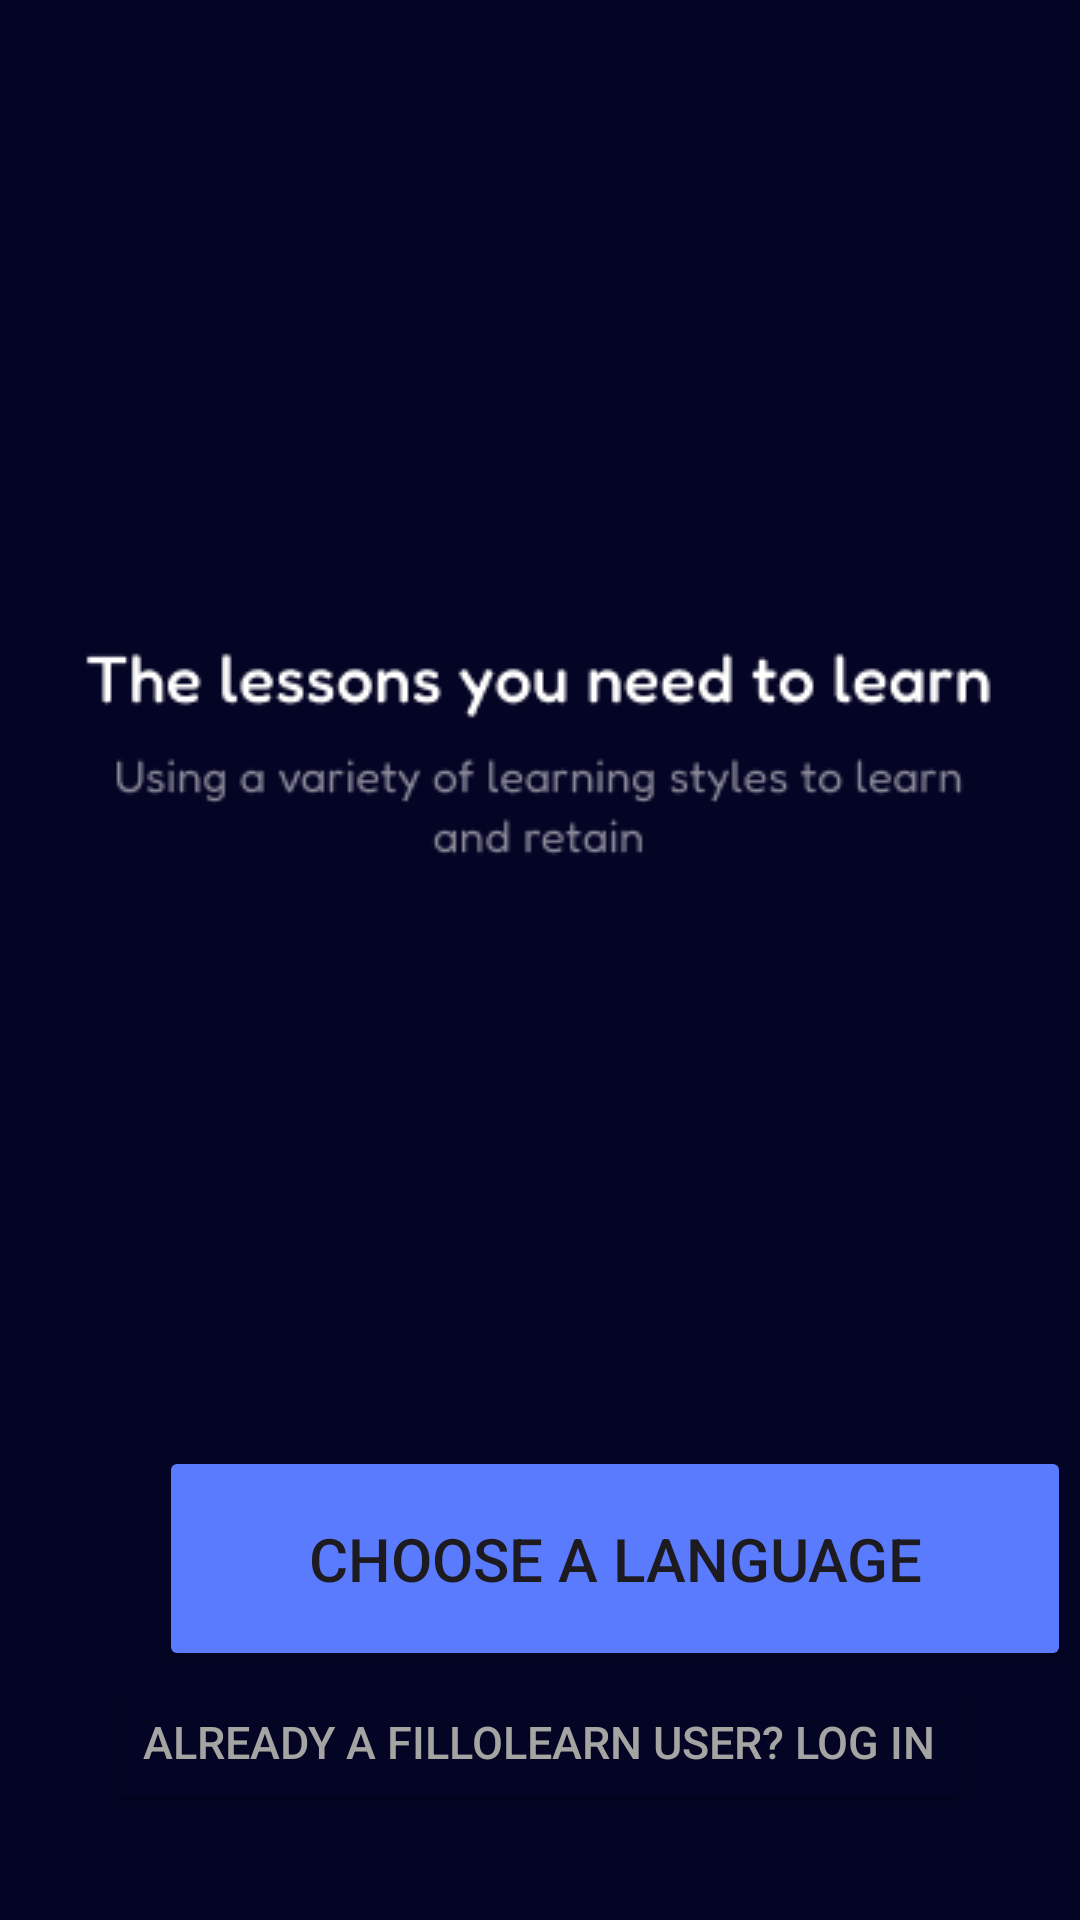

Android layout source for this screen:
<!-- AndroidManifest.xml: application theme Theme.LanguageAppVi -->
<!-- res/layout/activity_onboarding_three_dark.xml -->
<?xml version="1.0" encoding="utf-8"?>
<androidx.constraintlayout.widget.ConstraintLayout xmlns:android="http://schemas.android.com/apk/res/android"
    xmlns:app="http://schemas.android.com/apk/res-auto"
    xmlns:tools="http://schemas.android.com/tools"
    android:id="@+id/main"
    android:layout_width="match_parent"
    android:layout_height="match_parent"
    android:background="@color/bg_dark"
    tools:context=".OnboardingThreeDarkActivity">

    <ImageView
        android:id="@+id/imageViewEnglish"
        android:layout_width="wrap_content"
        android:layout_height="wrap_content"
        android:layout_marginTop="108dp"
        android:src="@drawable/onboarding_three"
        app:layout_constraintEnd_toEndOf="parent"
        app:layout_constraintStart_toStartOf="parent"
        app:layout_constraintTop_toTopOf="parent" />

    <ImageView
        android:id="@+id/imageViewSlider"
        android:layout_width="wrap_content"
        android:layout_height="wrap_content"
        android:layout_marginTop="64dp"
        android:src="@drawable/slider_three"
        app:layout_constraintEnd_toEndOf="parent"
        app:layout_constraintHorizontal_bias="0.498"
        app:layout_constraintStart_toStartOf="parent"
        app:layout_constraintTop_toBottomOf="@+id/imageViewEnglish" />

    <ImageView
        android:id="@+id/imageViewLearn"
        android:layout_width="wrap_content"
        android:layout_height="wrap_content"
        android:layout_marginTop="40dp"
        android:src="@drawable/text_dark_three"
        app:layout_constraintEnd_toEndOf="parent"
        app:layout_constraintHorizontal_bias="0.49"
        app:layout_constraintStart_toStartOf="parent"
        app:layout_constraintTop_toBottomOf="@+id/imageViewSlider" />

    <Button
        android:id="@+id/button_choose"
        android:layout_width="304dp"
        android:layout_height="75dp"
        android:layout_marginStart="53dp"
        android:layout_marginEnd="53dp"
        android:backgroundTint="@color/bg_button"
        android:shadowColor="@color/bg_button"
        android:text="@string/choose"
        android:textSize="20sp"
        android:onClick="сhooseLang"
        app:cornerRadius="15dp"
        app:layout_constraintBottom_toBottomOf="parent"
        app:layout_constraintEnd_toEndOf="parent"
        app:layout_constraintHorizontal_bias="0.0"
        app:layout_constraintStart_toStartOf="parent"
        app:layout_constraintTop_toTopOf="parent"
        app:layout_constraintVertical_bias="0.853" />

    <Button
        android:id="@+id/button_skip"
        android:layout_width="wrap_content"
        android:layout_height="wrap_content"
        android:layout_marginBottom="36dp"
        android:backgroundTint="@color/bg_dark"
        android:text="@string/log"
        android:textColor="#a4a4a3"
        android:textSize="15sp"
        android:onClick="login"
        app:layout_constraintBottom_toBottomOf="parent"
        app:layout_constraintEnd_toEndOf="parent"
        app:layout_constraintHorizontal_bias="0.498"
        app:layout_constraintStart_toStartOf="parent"
        app:layout_constraintTop_toBottomOf="@+id/button_choose" />

</androidx.constraintlayout.widget.ConstraintLayout>
<!-- resources referenced by this layout -->
<resources>
  <color name="bg_button">#5B7BFE</color>
  <color name="bg_dark">#040425</color>
  <!-- drawable text_dark_three: png bitmap (drawable, 5381 bytes) -->
  <string name="choose">Choose a language</string>
  <string name="log">Already a fillolearn user? Log in</string>
  <style name="Theme.LanguageAppVi" parent="Base.Theme.LanguageAppVi" />
  <style name="Base.Theme.LanguageAppVi" parent="Theme.Material3.DayNight.NoActionBar">
          
          
      </style>
</resources>
